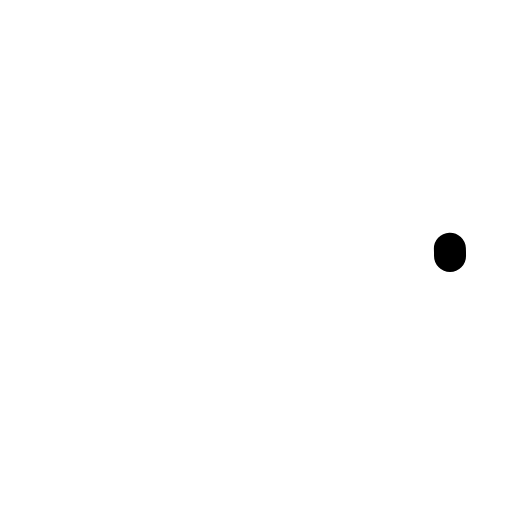
t = 0.00 s
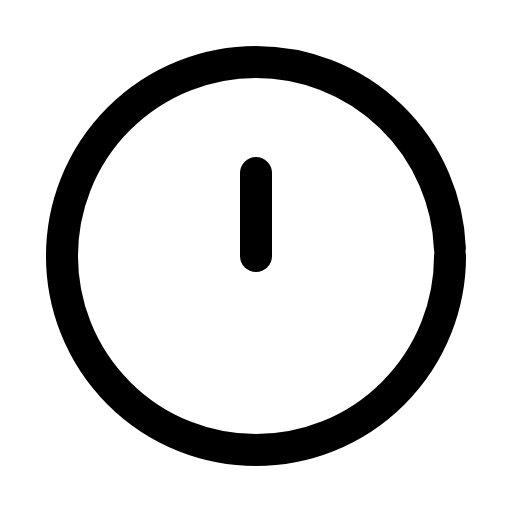
t = 0.31 s
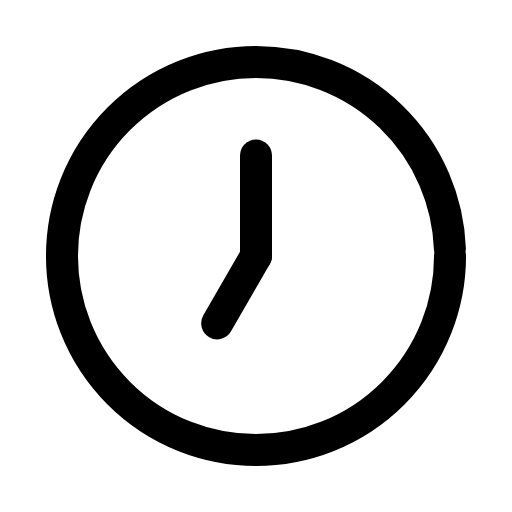
t = 0.61 s
t = 0.93 s: frame unchanged from t = 0.61 s, image omitted
t = 1.27 s: frame unchanged from t = 0.61 s, image omitted
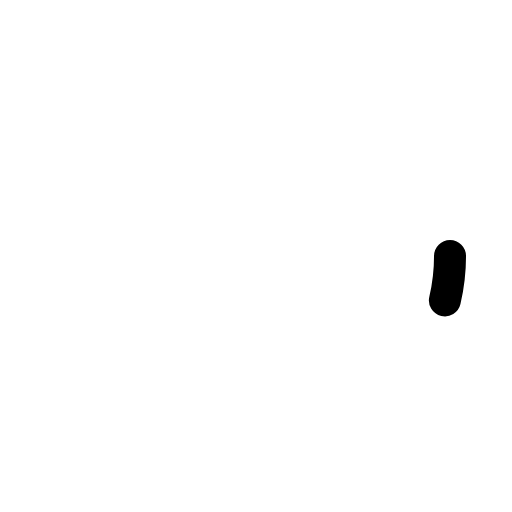
t = 1.58 s

The animated SVG that drew these frames (rendered in a browser with its animation timeline set to each time). Animation: 3 SMIL elements (animate=3); one cycle of 1.90 s, repeats indefinitely.

<svg xmlns="http://www.w3.org/2000/svg" width="24" height="24" viewBox="0 0 24 24" fill="none"><g transform="translate(-0.84 -0.84) scale(1.07)"><circle stroke="currentColor" stroke-width="1.402" stroke-linecap="round" stroke-linejoin="round" fill="none" cx="12" cy="12" r="8.5" pathLength="1" stroke-dasharray="1"><animate attributeName="stroke-dashoffset" values="1;1;0;0;0;0;1;1;1" keyTimes="0;0;0.189;0.45;0.6;0.774;0.9;0.9;1" dur="1.9s" repeatCount="indefinite" calcMode="spline" keySplines="0.16 1 0.3 1;0.16 1 0.3 1;0.16 1 0.3 1;0.16 1 0.3 1;0.16 1 0.3 1;0.16 1 0.3 1;0.16 1 0.3 1;0.16 1 0.3 1"/></circle><path stroke="currentColor" stroke-width="1.402" stroke-linecap="round" stroke-linejoin="round" fill="none" d="M12 12L12 7.6" pathLength="1" stroke-dasharray="1"><animate attributeName="stroke-dashoffset" values="1;1;0;0;0;0;1;1;1" keyTimes="0;0.135;0.2475;0.45;0.6;0.735;0.81;0.9;1" dur="1.9s" repeatCount="indefinite" calcMode="spline" keySplines="0.16 1 0.3 1;0.16 1 0.3 1;0.16 1 0.3 1;0.16 1 0.3 1;0.16 1 0.3 1;0.16 1 0.3 1;0.16 1 0.3 1;0.16 1 0.3 1"/></path><path stroke="currentColor" stroke-width="1.402" stroke-linecap="round" stroke-linejoin="round" fill="none" d="M12 12L10.3 14.95" pathLength="1" stroke-dasharray="1"><animate attributeName="stroke-dashoffset" values="1;1;0;0;0;0;1;1;1" keyTimes="0;0.2025;0.315;0.45;0.6;0.69;0.765;0.9;1" dur="1.9s" repeatCount="indefinite" calcMode="spline" keySplines="0.16 1 0.3 1;0.16 1 0.3 1;0.16 1 0.3 1;0.16 1 0.3 1;0.16 1 0.3 1;0.16 1 0.3 1;0.16 1 0.3 1;0.16 1 0.3 1"/></path></g></svg>
